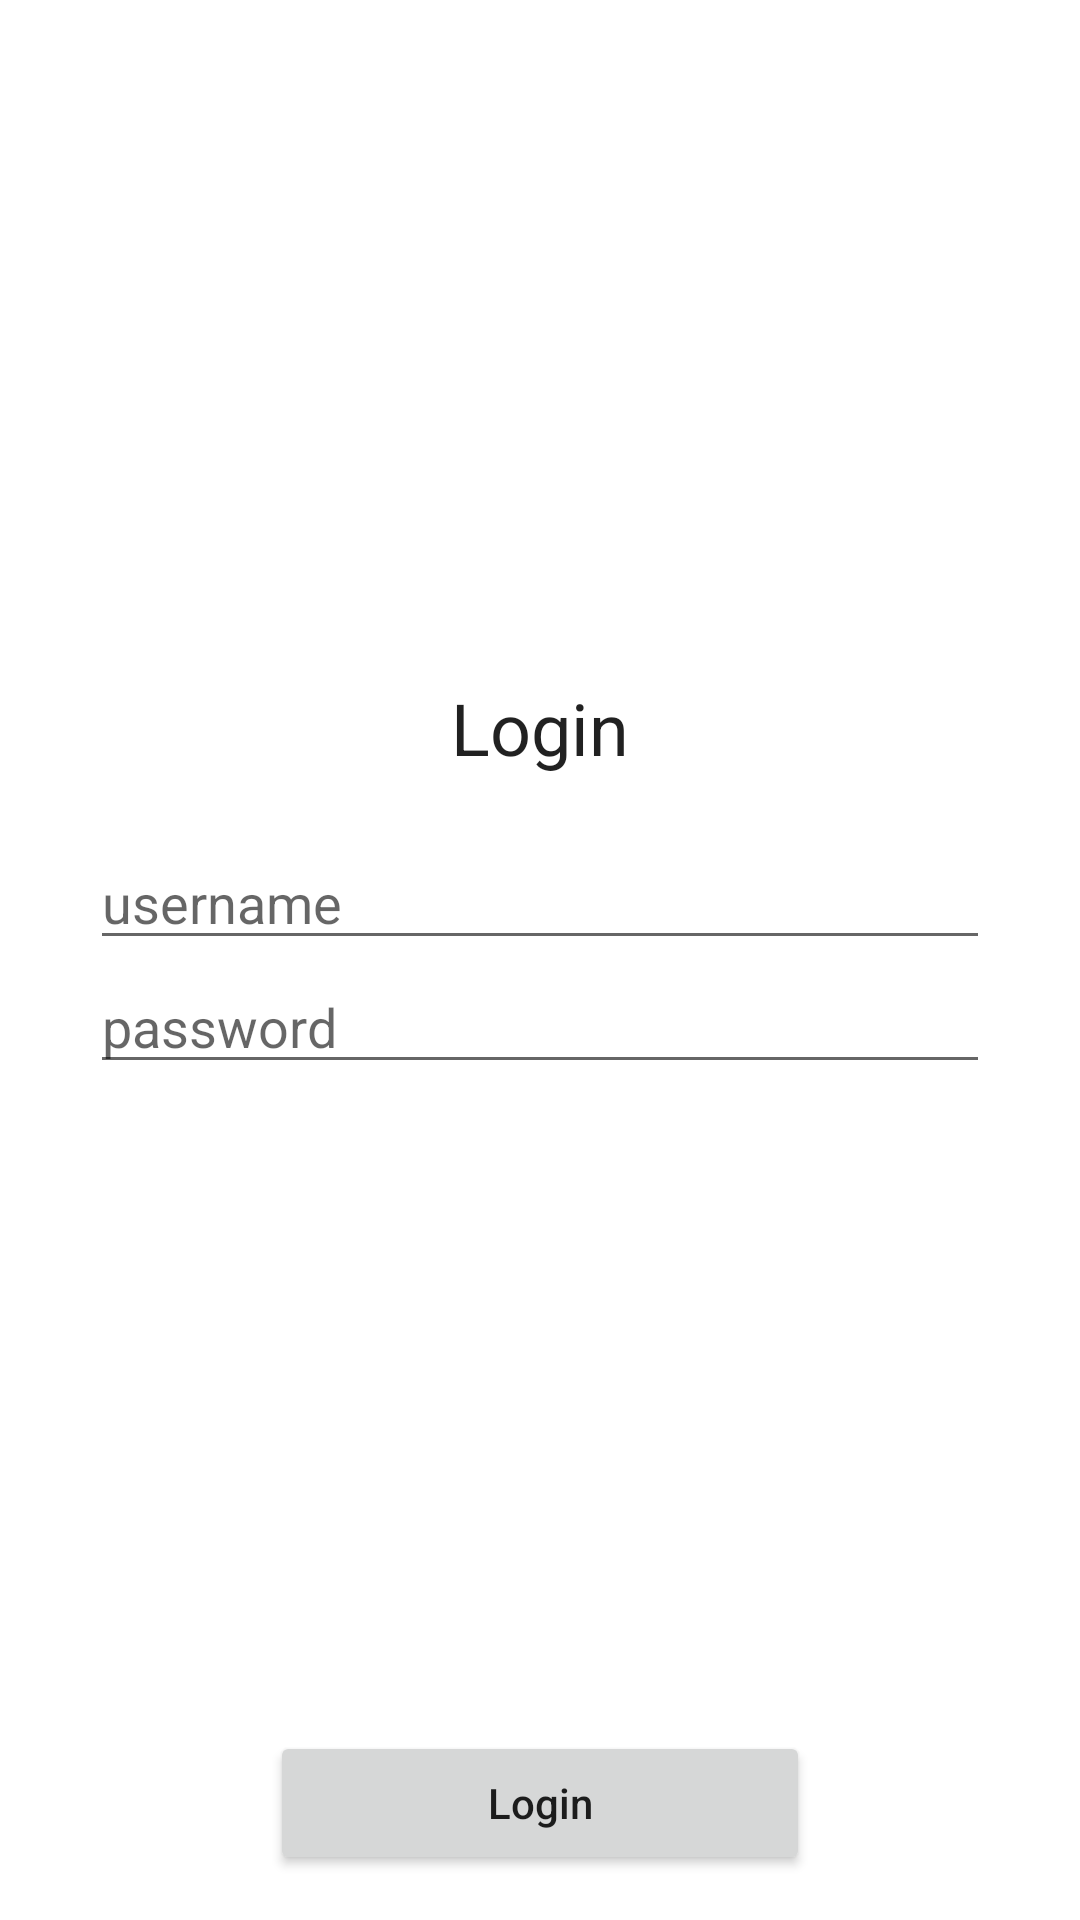

Produce the Android XML layout that renders to this screen, including the resource entries it uses.
<!-- AndroidManifest.xml: application theme Theme.LoginAppKGStore -->
<!-- res/layout/activity_login.xml -->
<?xml version="1.0" encoding="utf-8"?>

<RelativeLayout xmlns:android="http://schemas.android.com/apk/res/android"
    xmlns:app="http://schemas.android.com/apk/res-auto"
    xmlns:tools="http://schemas.android.com/tools"
    android:layout_width="match_parent"
    android:layout_height="match_parent"
    tools:context=".activity.LoginActivity">

    <TextView
        android:layout_width="wrap_content"
        android:layout_height="wrap_content"
        android:layout_above="@id/linearLayout"
        android:layout_centerHorizontal="true"
        android:layout_marginBottom="10dp"
        android:text="Login"
        android:textAppearance="@style/Base.TextAppearance.AppCompat.Headline"
         />

    <LinearLayout
        android:id="@+id/linearLayout"
        android:layout_width="match_parent"
        android:layout_height="wrap_content"
        android:layout_centerVertical="true"
        android:layout_marginLeft="20dp"
        android:layout_marginRight="20dp"
        android:orientation="vertical"
        android:padding="10dp">

        <EditText
            android:id="@+id/editTextEmail"
            android:layout_width="match_parent"
            android:layout_height="wrap_content"
            android:drawablePadding="5dp"
            android:hint="username"
            android:inputType="textEmailAddress" />

        <EditText
            android:id="@+id/editTextPassword"
            android:layout_width="match_parent"
            android:layout_height="wrap_content"
            android:drawablePadding="5dp"
            android:hint="password"
            android:inputType="textPassword" />


    </LinearLayout>



    <Button
        android:id="@+id/buttonLogin"
        android:layout_width="180dp"
        android:layout_height="wrap_content"
        android:layout_alignParentBottom="true"
        android:layout_centerHorizontal="true"
        android:layout_marginBottom="15dp"
        android:text="Login"
        android:textAllCaps="false"
         />

</RelativeLayout>
<!-- resources referenced by this layout -->
<resources>
  <style name="Theme.LoginAppKGStore" parent="Theme.MaterialComponents.DayNight.DarkActionBar">
          
          <item name="colorPrimary">@color/purple_500</item>
          <item name="colorPrimaryVariant">@color/purple_700</item>
          <item name="colorOnPrimary">@color/white</item>
          
          <item name="colorSecondary">@color/teal_200</item>
          <item name="colorSecondaryVariant">@color/teal_700</item>
          <item name="colorOnSecondary">@color/black</item>
          
          <item name="android:statusBarColor" tools:targetApi="l">?attr/colorPrimaryVariant</item>
          
      </style>
  <!-- not gathered from this repository: default colours our renderer supplied (Android Studio template values) -->
  <color name="purple_500">#FF6200EE</color>
  <color name="purple_700">#FF3700B3</color>
  <color name="teal_200">#FF03DAC5</color>
  <color name="teal_700">#FF018786</color>
  <color name="black">#FF000000</color>
  <color name="white">#FFFFFFFF</color>
</resources>
